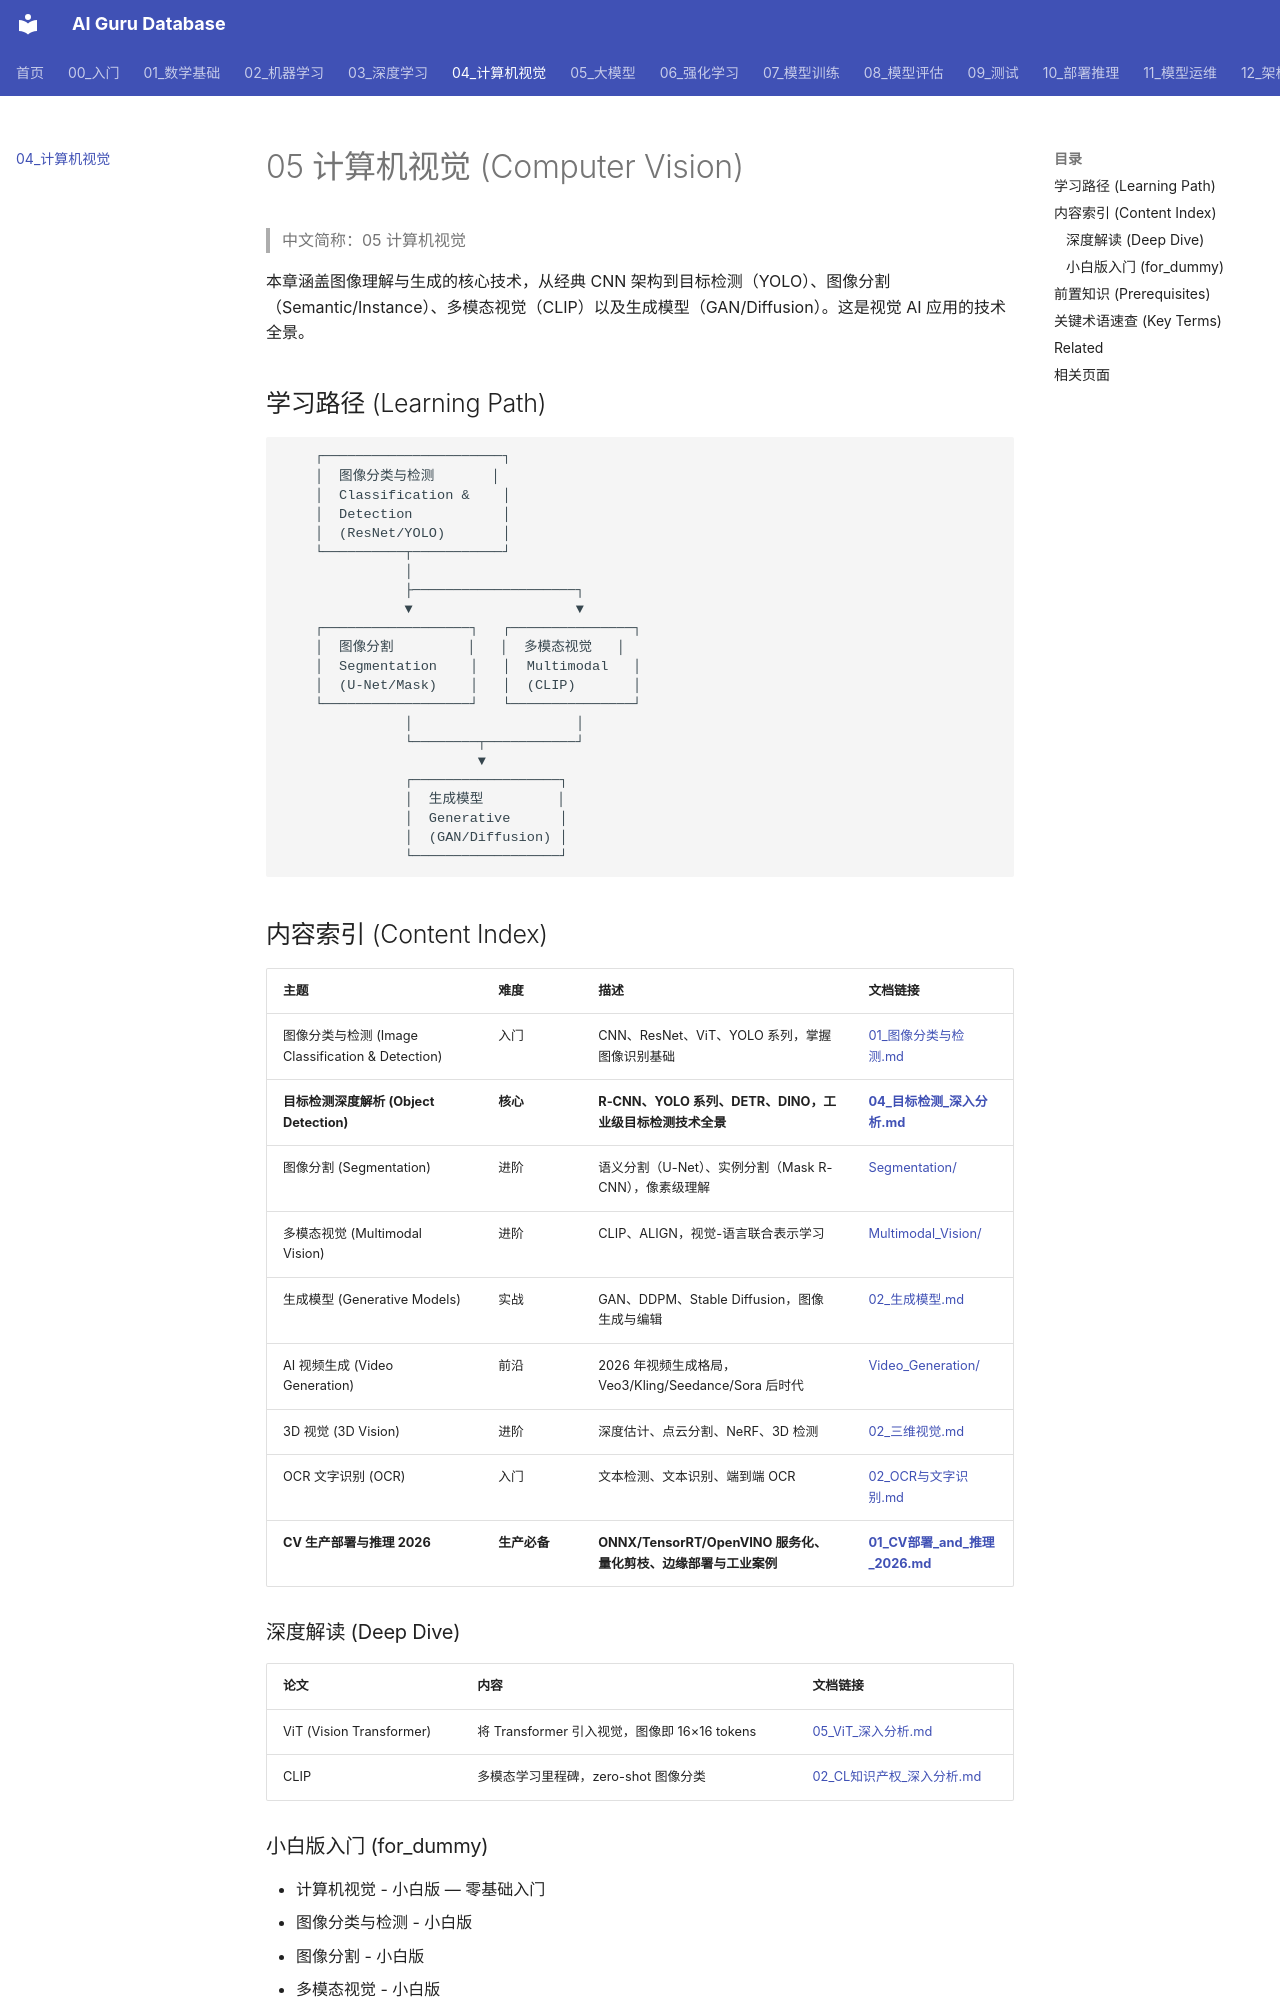

repository: ai-guru-global/ai-guru-database · page: 04_计算机视觉/index.html · generator: mkdocs

---
title: 05 计算机视觉 (Computer Vision)
category: 04-computer-vision
tags: ["computer-vision", "cnn", "image-processing"]
summary: "本章涵盖图像理解与生成的核心技术，从经典 CNN 架构到目标检测（YOLO）、图像分割（Semantic/Instance）、多模态视觉（CLIP）以及生成模型（GAN/Diffusion）。这是视觉 AI 应用的技术全景。"
created: 2026-05-31
updated: 2026-05-31
tier: supporting
sources: []

name_zh: "05 计算机视觉"
---
# 05 计算机视觉 (Computer Vision)

> 中文简称：05 计算机视觉

本章涵盖图像理解与生成的核心技术，从经典 CNN 架构到目标检测（YOLO）、图像分割（Semantic/Instance）、多模态视觉（CLIP）以及生成模型（GAN/Diffusion）。这是视觉 AI 应用的技术全景。

## 学习路径 (Learning Path)

```
    ┌──────────────────────┐
    │  图像分类与检测       │
    │  Classification &    │
    │  Detection           │
    │  (ResNet/YOLO)       │
    └──────────┬───────────┘
               │
               ├────────────────────┐
               ▼                    ▼
    ┌──────────────────┐   ┌───────────────┐
    │  图像分割         │   │  多模态视觉   │
    │  Segmentation    │   │  Multimodal   │
    │  (U-Net/Mask)    │   │  (CLIP)       │
    └──────────────────┘   └───────────────┘
               │                    │
               └────────┬───────────┘
                        ▼
               ┌──────────────────┐
               │  生成模型         │
               │  Generative      │
               │  (GAN/Diffusion) │
               └──────────────────┘
```

## 内容索引 (Content Index)

| 主题 | 难度 | 描述 | 文档链接 |
|------|------|------|---------|
| 图像分类与检测 (Image Classification & Detection) | 入门 | CNN、ResNet、ViT、YOLO 系列，掌握图像识别基础 | [01_图像分类与检测.md](./02_图像分类与检测/01_图像分类与检测.md) |
| **目标检测深度解析 (Object Detection)** | **核心** | **R-CNN、YOLO 系列、DETR、DINO，工业级目标检测技术全景** | **[04_目标检测_深入分析.md](./02_图像分类与检测/04_目标检测_深入分析.md)** |
| 图像分割 (Segmentation) | 进阶 | 语义分割（U-Net）、实例分割（Mask R-CNN），像素级理解 | [Segmentation/](./03_图像分割/) |
| 多模态视觉 (Multimodal Vision) | 进阶 | CLIP、ALIGN，视觉-语言联合表示学习 | [Multimodal_Vision/](./08_多模态视觉/) |
| 生成模型 (Generative Models) | 实战 | GAN、DDPM、Stable Diffusion，图像生成与编辑 | [02_生成模型.md](./06_生成模型/02_生成模型.md) |
| AI 视频生成 (Video Generation) | 前沿 | 2026 年视频生成格局，Veo3/Kling/Seedance/Sora 后时代 | [Video_Generation/](./07_视频生成/) |
| 3D 视觉 (3D Vision) | 进阶 | 深度估计、点云分割、NeRF、3D 检测 | [02_三维视觉.md](./05_三维视觉/02_三维视觉.md) |
| OCR 文字识别 (OCR) | 入门 | 文本检测、文本识别、端到端 OCR | [02_OCR与文字识别.md](./04_OCR与文字识别/02_OCR与文字识别.md) |
| **CV 生产部署与推理 2026** | **生产必备** | **ONNX/TensorRT/OpenVINO 服务化、量化剪枝、边缘部署与工业案例** | **[01_CV部署_and_推理_2026.md](./09_CV部署/01_CV部署_and_推理_2026.md)** |
